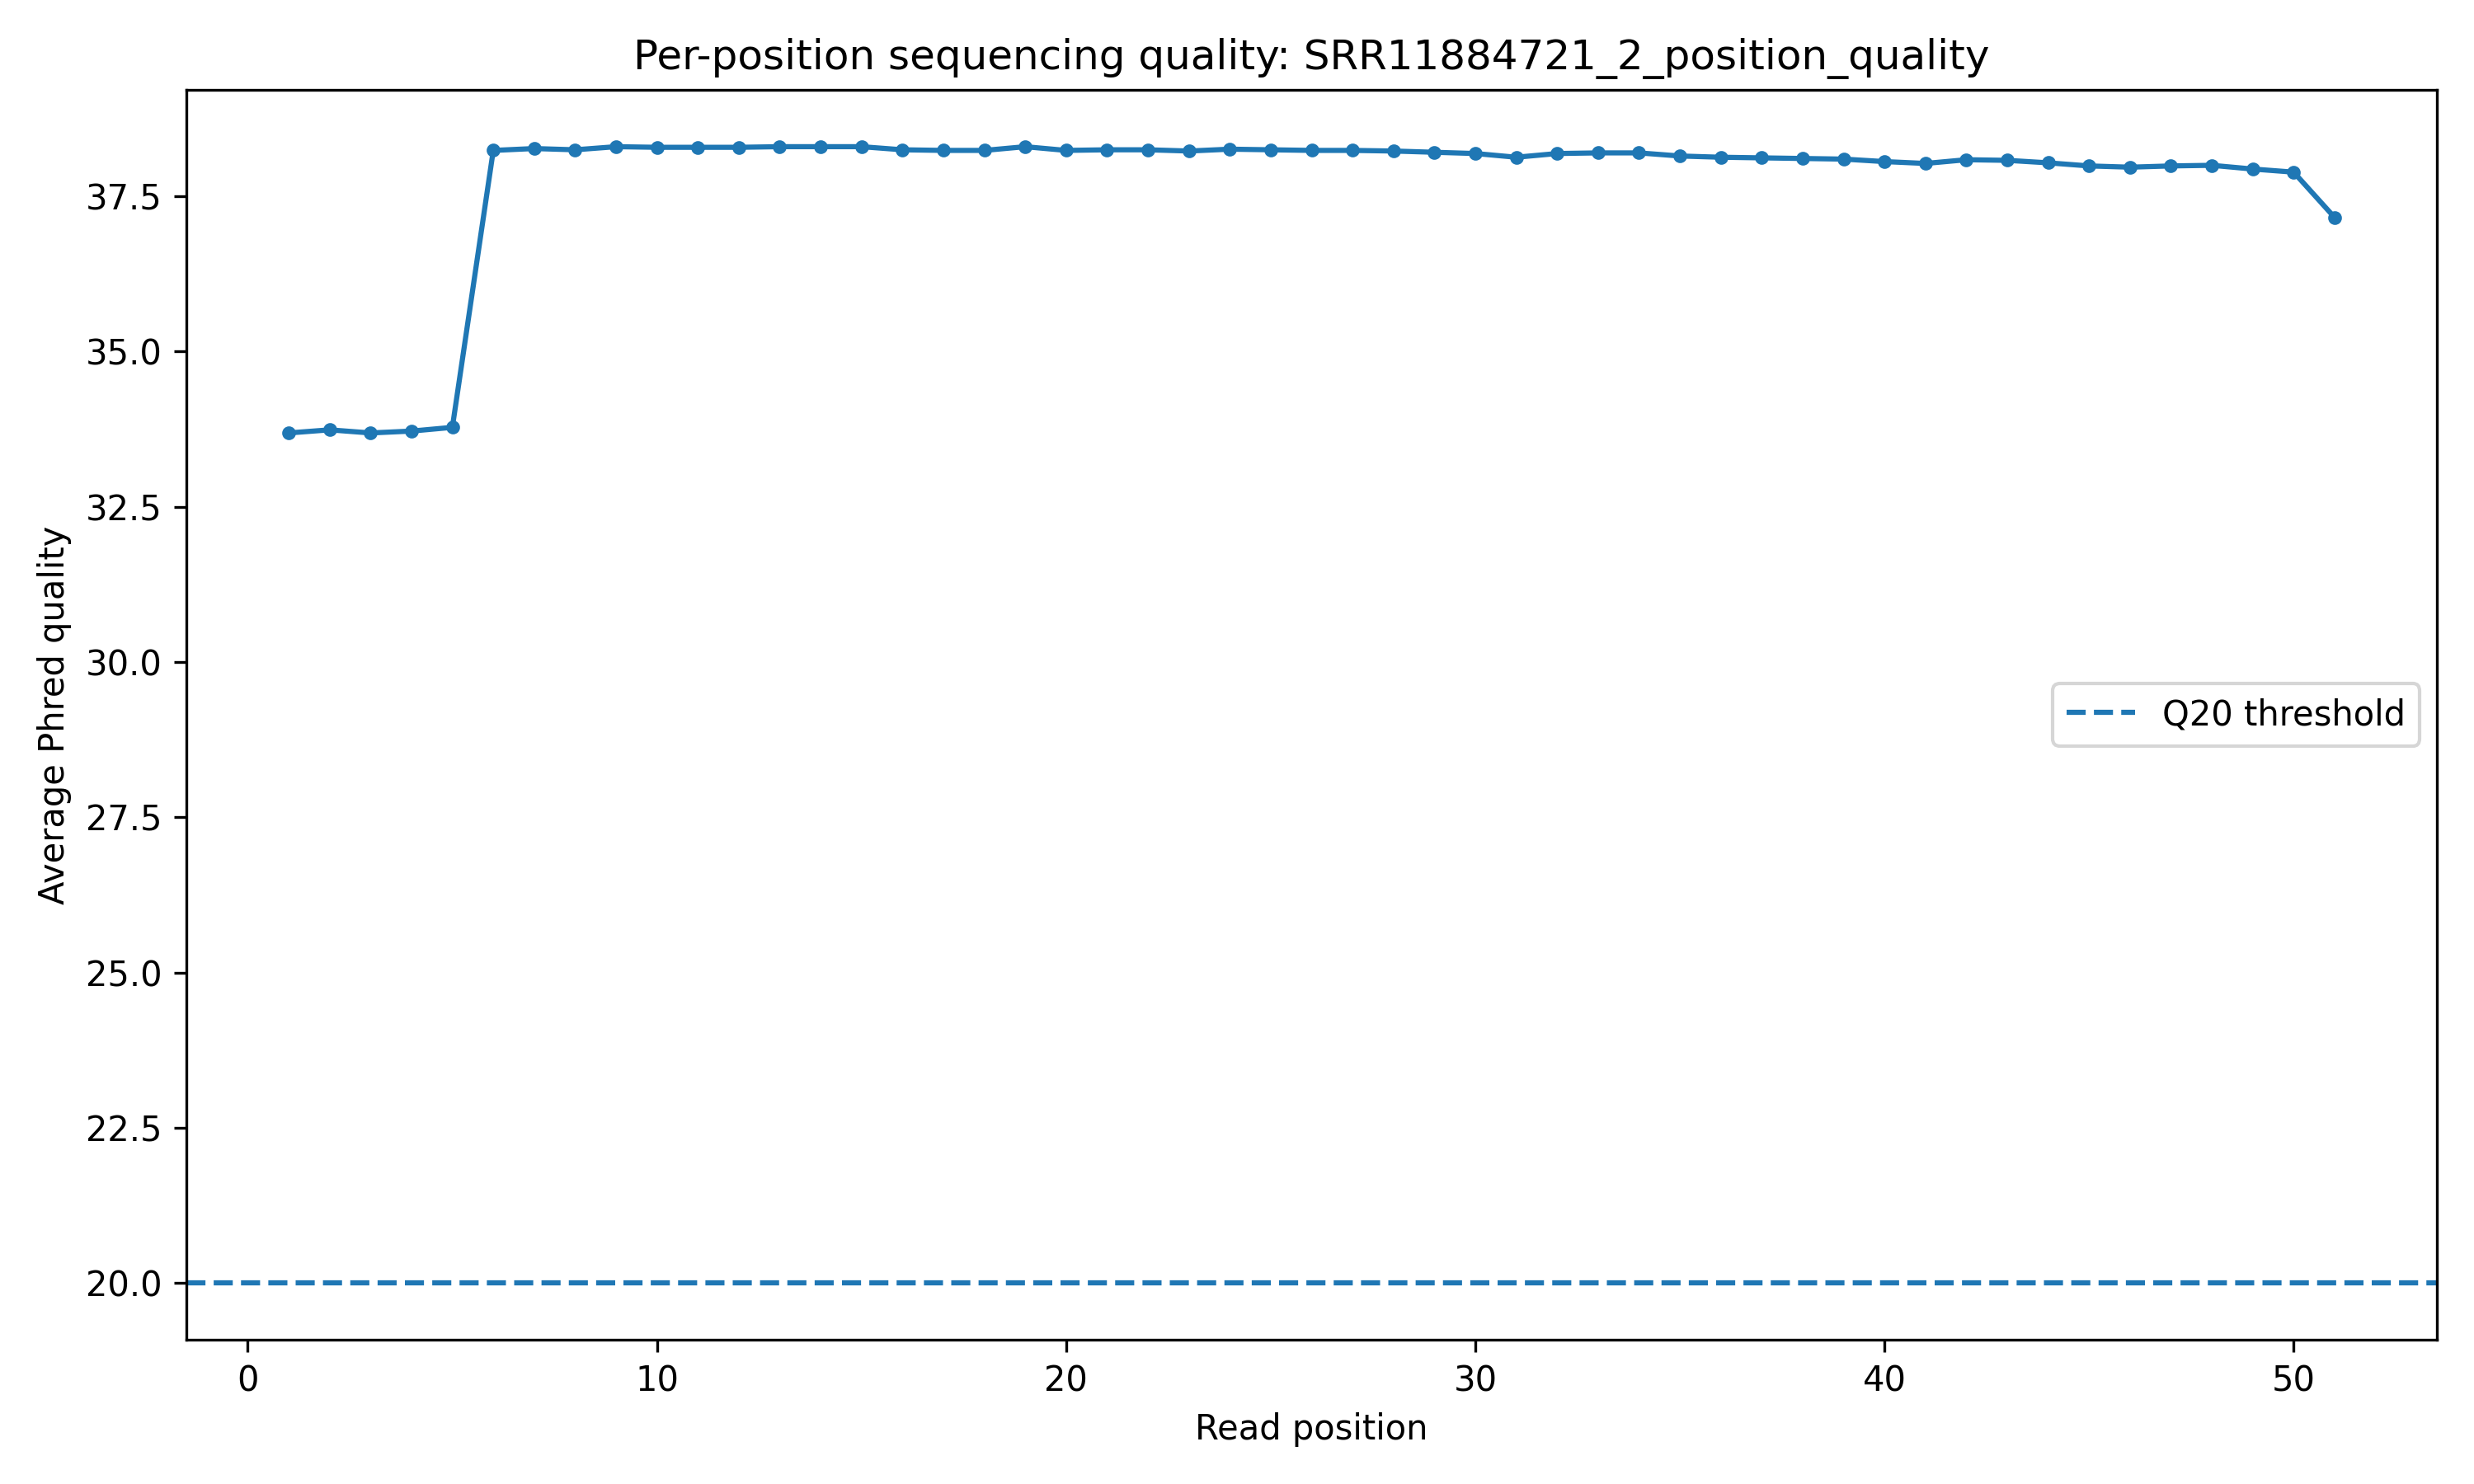

The table this chart was drawn from, first rows:
position, average_phred_quality
1, 33.69
2, 33.74
3, 33.69
4, 33.72
5, 33.78
6, 38.24
7, 38.27
8, 38.25
9, 38.3
10, 38.29
11, 38.29
12, 38.29
13, 38.3
14, 38.3
15, 38.3
16, 38.25
17, 38.24
18, 38.24
19, 38.3
20, 38.24
21, 38.25
22, 38.25
23, 38.23
24, 38.26
25, 38.25
26, 38.24
27, 38.24
28, 38.23
29, 38.21
30, 38.19
31, 38.13
32, 38.19
33, 38.2
34, 38.2
35, 38.15
36, 38.13
37, 38.12
38, 38.11
39, 38.1
40, 38.06
41, 38.03
42, 38.09
43, 38.08
44, 38.04
45, 37.99
46, 37.97
47, 37.99
48, 38.0
49, 37.94
50, 37.89
51, 37.16
